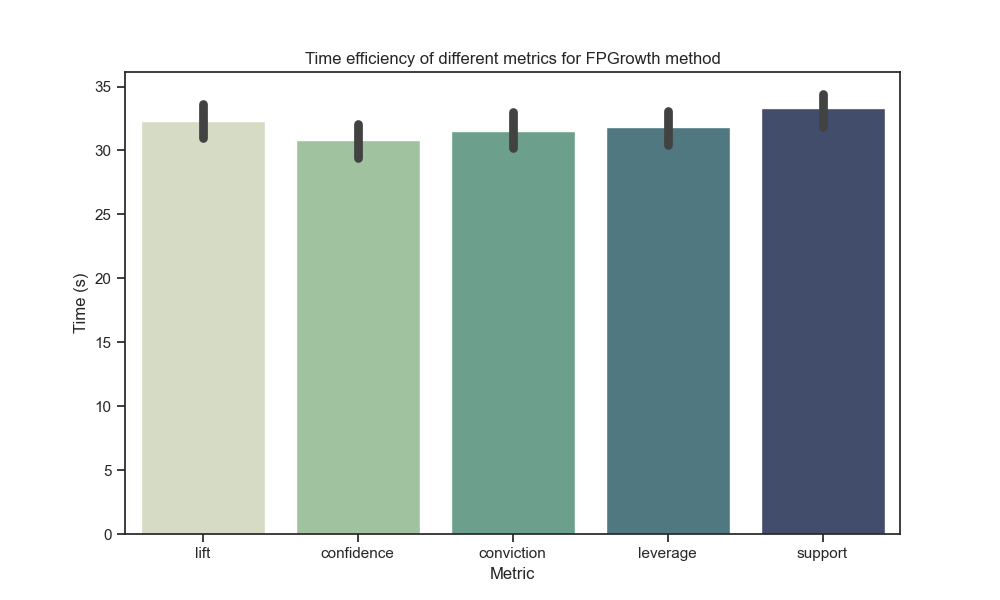

Values plotted in this chart, from the file beside it:
method, metric, support, min_threshold, itemsets, rules, time
fpgrowth, lift, 0.01, 0.1, 116, 0, 33.33
fpgrowth, lift, 0.01, 0.2, 116, 0, 30.96
fpgrowth, lift, 0.01, 0.3, 116, 0, 34.33
fpgrowth, lift, 0.01, 0.4, 116, 0, 30.15
fpgrowth, lift, 0.01, 0.5, 116, 0, 32.9
fpgrowth, confidence, 0.01, 0.5, 116, 0, 32.83
fpgrowth, confidence, 0.01, 0.6, 116, 0, 30.93
fpgrowth, confidence, 0.01, 0.7, 116, 0, 28.4
fpgrowth, confidence, 0.01, 0.8, 116, 0, 30.97
fpgrowth, confidence, 0.01, 0.9, 116, 0, 30.95
fpgrowth, conviction, 0.01, 0.0, 116, 28, 29.63
fpgrowth, conviction, 0.01, 0.1, 116, 0, 31.03
fpgrowth, conviction, 0.01, 0.2, 116, 0, 30.46
fpgrowth, conviction, 0.01, 0.3, 116, 0, 34.06
fpgrowth, conviction, 0.01, 0.4, 116, 0, 32.33
fpgrowth, leverage, 0.01, -0.1, 116, 28, 32.87
fpgrowth, leverage, 0.01, -0.05, 116, 28, 32.98
fpgrowth, leverage, 0.01, 0.0, 116, 28, 30.4
fpgrowth, leverage, 0.01, 0.05, 116, 0, 33.33
fpgrowth, leverage, 0.01, 0.1, 116, 0, 29.53
fpgrowth, support, 0.01, 0.01, 116, 28, 33.98
fpgrowth, support, 0.01, 0.02, 116, 0, 33.75
fpgrowth, support, 0.01, 0.03, 116, 0, 34.86
fpgrowth, support, 0.01, 0.04, 116, 0, 33.5
fpgrowth, support, 0.01, 0.05, 116, 0, 30.46
